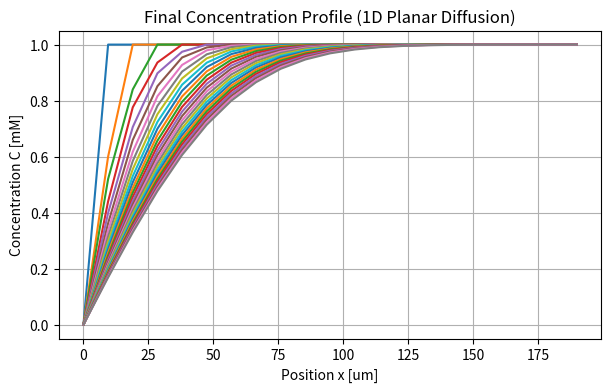

Recreate this plot in Python.
import numpy as np
import matplotlib.pyplot as plt


class PlanarDiffusionSolver:
    """
    Solver for 1D planar diffusion using explicit finite differences.

    User inputs:
    - Lengths in cm
    - Diffusion coefficient in cm^2/s
    - Concentration in mM
    Internally everything is converted to SI (meters, m^2/s)
    for correct physics, then converted back for plotting.

    PDE solved:
        ∂C/∂t = D ∂²C/∂x²

    Nondimensionalization:
        X = x / L
        τ = Dt / L²
        c = C / C_bulk

    Parameters
    ----------
    D_cm2_s : float
        Diffusion coefficient [cm^2/s].
    C_bulk_mM : float
        Bulk concentration in mM.
    t_final_s : float
        Final physical time [s].
    NX : int
        Number of spatial grid points.
    lambda_value : float
        Stability parameter (< 0.5).
    """

    def __init__(self, D_cm2_s, C_bulk_mM, t_final_s,
                 NX=101, lambda_value=0.4):

        self.C_bulk_mM = C_bulk_mM
        self.t_final_s = t_final_s
        self.NX = NX
        self.lambda_value = lambda_value

        if lambda_value >= 0.5:
            raise ValueError("lambda_value must be < 0.5 for stability.")

        # --------------------------------------------
        # Convert units to SI
        # --------------------------------------------
        self.cm_to_m = 1e-2
        self.cm2_to_m2 = 1e-4

        self.D = D_cm2_s * self.cm2_to_m2   # convert cm²/s → m²/s

        self._setup_domain()
        self._allocate_arrays()

    def _setup_domain(self):
        """Configure physical and nondimensional domain."""

        # Diffusion thickness δ = sqrt(D * t)
        self.delta_m = np.sqrt(self.D * self.t_final_s)

        # Domain length L = 6 δ (in meters)
        self.L_m = 6.0 * self.delta_m

        # Dimensionless spatial grid
        self.X = np.linspace(0, 1, self.NX)
        self.dX = 1.0 / (self.NX - 1)

        # Dimensionless time step
        self.dtau = self.lambda_value * self.dX**2

        # Dimensionless final time
        self.tau_final = self.D * self.t_final_s / self.L_m**2

        # Number of time steps
        self.NT = int(self.tau_final / self.dtau) + 1

    def _allocate_arrays(self):
        """Allocate concentration arrays."""
        self.c = np.ones(self.NX)
        self.c_new = np.zeros(self.NX)

        # Dimensionless BCs
        self.c[0] = 0.0
        self.c[-1] = 1.0

        self.c_history = np.zeros((self.NT, self.NX))
        self.c_history[0, :] = self.c.copy()

    def solve(self):
        """Solve the diffusion PDE."""
        for n in range(1, self.NT):
            self.c_new[1:-1] = (
                self.c[1:-1] +
                self.lambda_value *
                (self.c[2:] - 2 * self.c[1:-1] + self.c[:-2])
            )

            self.c_new[0] = 0.0
            self.c_new[-1] = 1.0

            self.c[:] = self.c_new[:]
            self.c_history[n, :] = self.c

        self._convert_to_physical()

    def _convert_to_physical(self):
        """Convert dimensionless results to physical units (cm, mM)."""

        # Spatial coordinates in meters and cm
        self.x_m = self.X * self.L_m
        self.x_cm = self.x_m / self.cm_to_m

        # Physical time array (s)
        tau_array = np.arange(self.NT) * self.dtau
        self.t_s = tau_array * self.L_m**2 / self.D

        # Concentration in mM
        self.C_mM_history = self.c_history * self.C_bulk_mM

    def plot_profile(self):
        """Plot final concentration profile in cm and mM."""
        plt.figure(figsize=(7, 4))
        plt.plot(
            np.array(self.x_m)*1e6,
            np.array(self.C_mM_history).T,
        )
        plt.xlabel("Position x [um]")
        plt.ylabel("Concentration C [mM]")
        plt.title("Final Concentration Profile (1D Planar Diffusion)")
        plt.grid(True)
        plt.show()

    def summary(self):
        """Print simulation summary."""
        print("----- Simulation Summary -----")
        print(f"D (cm²/s) = {self.D / self.cm2_to_m2}")
        print(f"C_bulk = {self.C_bulk_mM} mM")
        print(f"Final time = {self.t_final_s} s")
        print(f"Diffusion thickness δ = {self.delta_m*1e6:.2f} um")
        print(f"Domain length L = {self.L_m*1e6:.2f} um")
        print(f"Nx = {self.NX}, Nt = {self.NT}")
        print(f"lambda = {self.lambda_value}")
        print("------------------------------")


# ============================================================
# Example usage
# ============================================================
if __name__ == "__main__":
    solver = PlanarDiffusionSolver(
        D_cm2_s=1e-5,     # diffusion coefficient in cm²/s
        C_bulk_mM=1.0,    # concentration in mM
        t_final_s=1.0,    # time in seconds
        NX=21,
        lambda_value=0.4
    )

    solver.solve()
    solver.plot_profile()
    solver.summary()

